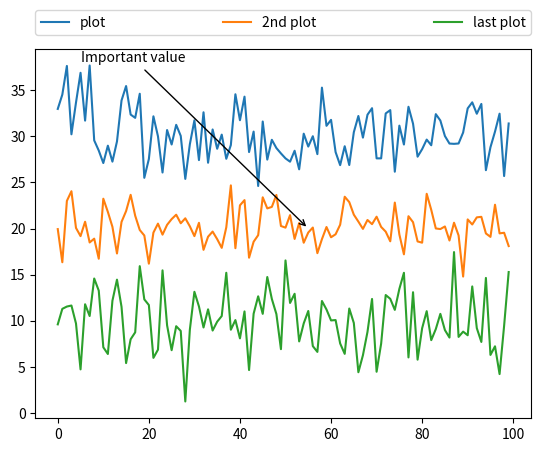

Python code for this plot:
from matplotlib.pyplot import *

# generate different normal distributions
x1 = np.random.normal(30, 3, 100)
x2 = np.random.normal(20, 2, 100)
x3 = np.random.normal(10, 3, 100)

# plot them
plot(x1, label='plot')
plot(x2, label='2nd plot')
plot(x3, label='last plot')

# generate a legend box
legend(bbox_to_anchor=(0., 1.02, 1., .102), loc=6,
       ncol=3, mode="expand", borderaxespad=0.)

# annotate an important value
annotate("Important value", (55,20), xycoords='data',
         xytext=(5, 38),
         arrowprops=dict(arrowstyle='->'))
show()
